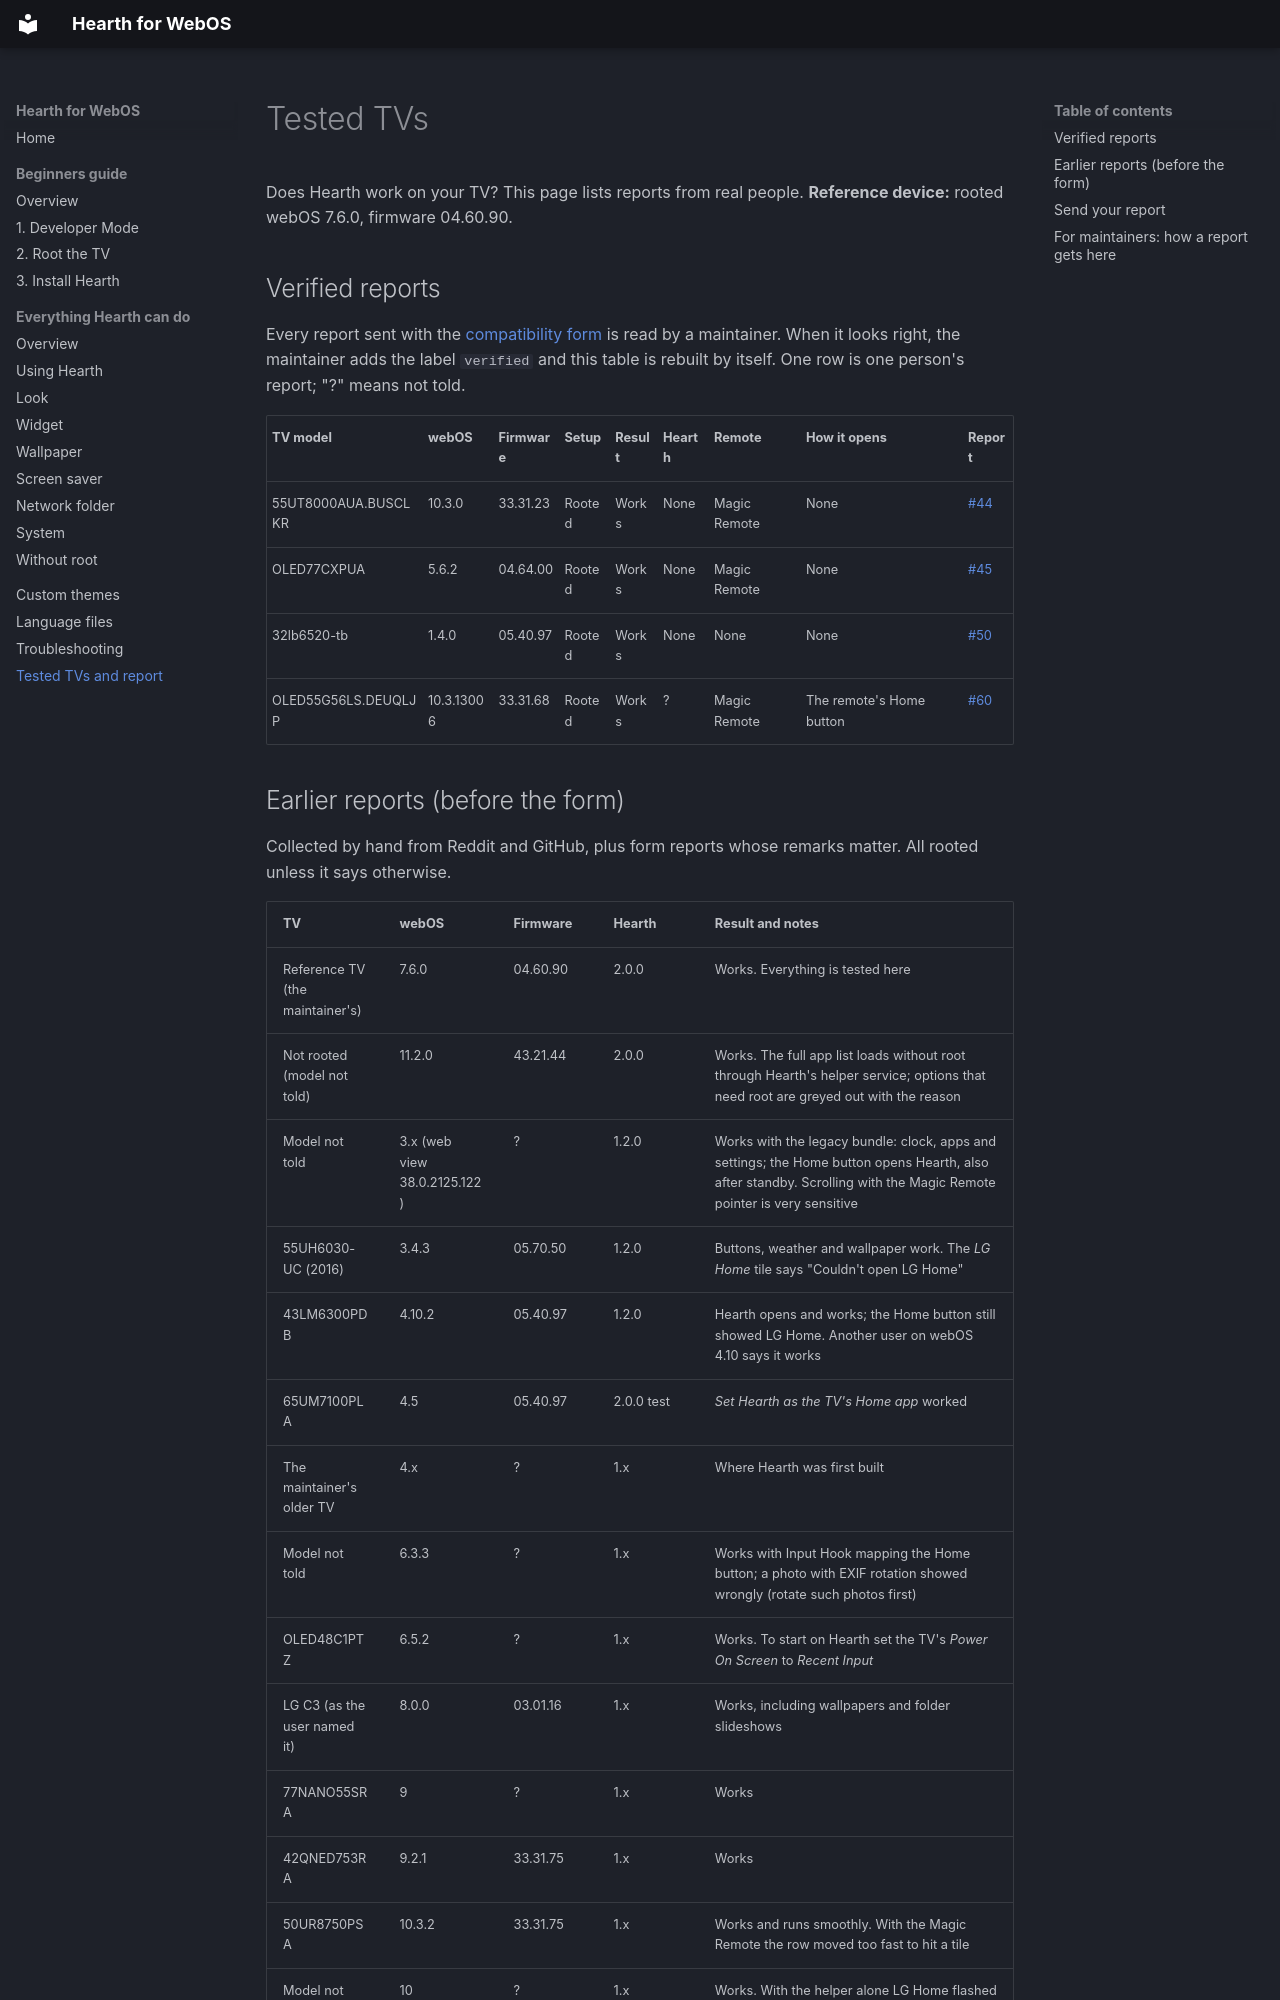

repository: rudra-avatar/Hearth · page: COMPATIBILITY/index.html · generator: mkdocs

# Tested TVs

Does Hearth work on your TV? This page lists reports from real people. **Reference device:** rooted webOS 7.6.0, firmware 04.60.90.

## Verified reports

Every report sent with the [compatibility form](https://github.com/rudra-avatar/Hearth/issues/new?template=compatibility.yml) is read by a maintainer. When it looks right, the maintainer adds the label `verified` and this table is rebuilt by itself. One row is one person's report; "?" means not told.

<!-- verified-table:start -->
| TV model | webOS | Firmware | Setup | Result | Hearth | Remote | How it opens | Report |
| --- | --- | --- | --- | --- | --- | --- | --- | --- |
| 55UT8000AUA.BUSCLKR | 10.3.0 | 33.31.23 | Rooted | Works | None | Magic Remote | None | [#44](https://github.com/rudra-avatar/Hearth/issues/44) |
| OLED77CXPUA | 5.6.2 | 04.64.00 | Rooted | Works | None | Magic Remote | None | [#45](https://github.com/rudra-avatar/Hearth/issues/45) |
| 32lb6520-tb | 1.4.0 | 05.40.97 | Rooted | Works | None | None | None | [#50](https://github.com/rudra-avatar/Hearth/issues/50) |
| OLED55G56LS.DEUQLJP | 10.3.13006 | 33.31.68 | Rooted | Works | ? | Magic Remote | The remote's Home button | [#60](https://github.com/rudra-avatar/Hearth/issues/60) |
<!-- verified-table:end -->
